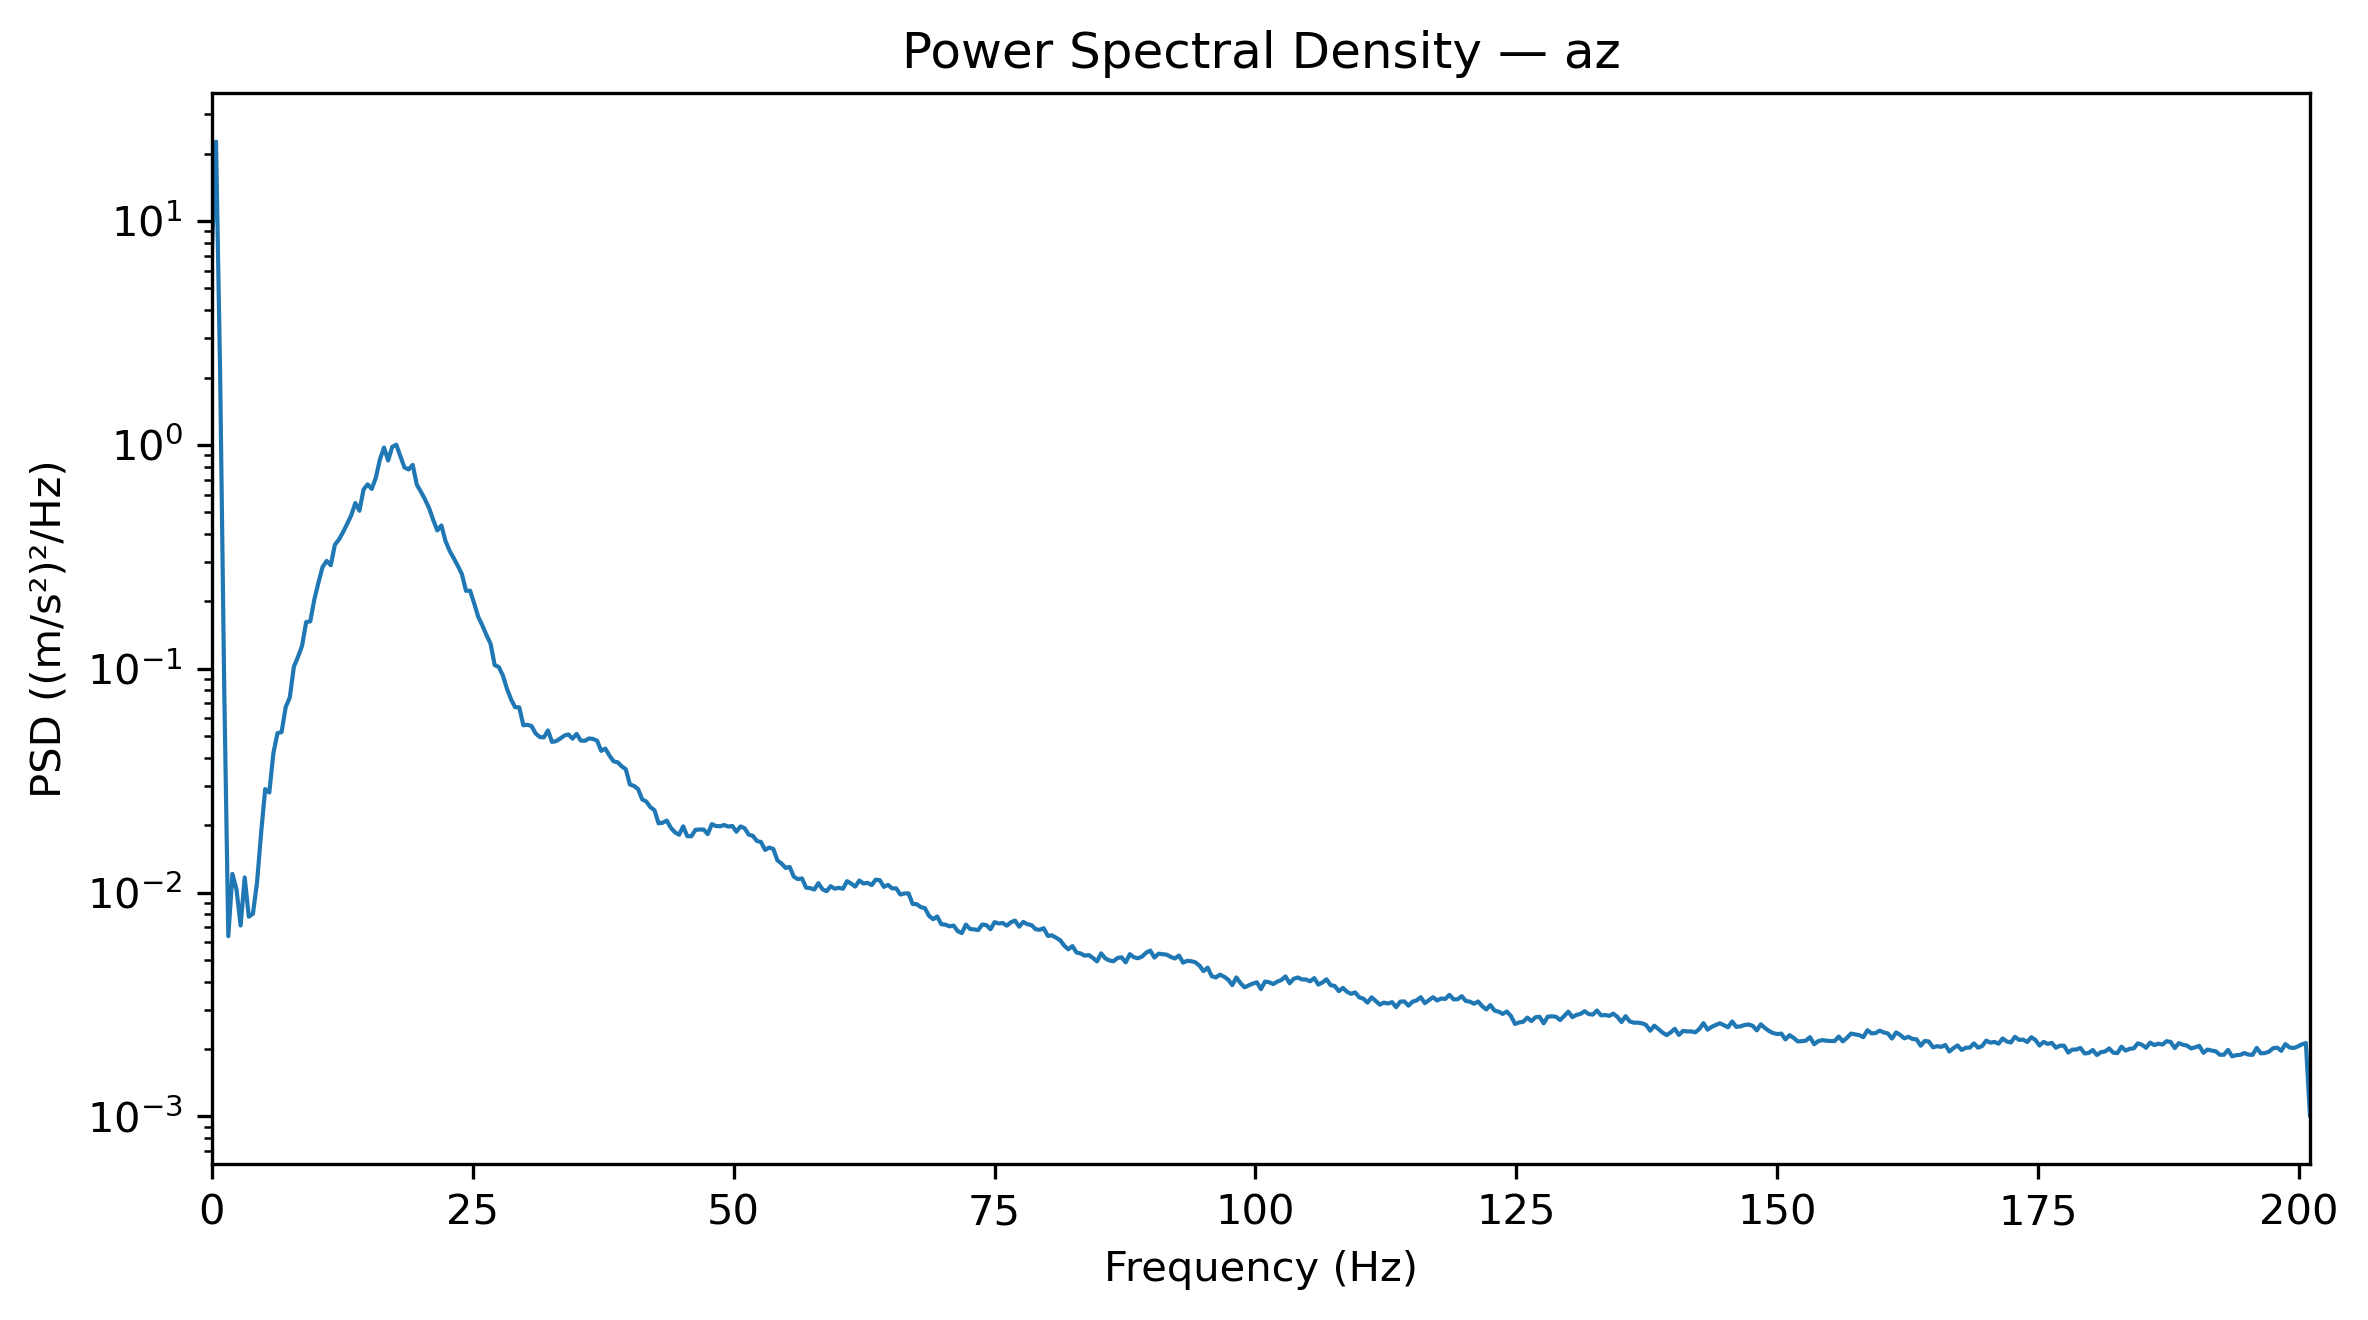

Source data for this figure (header and first rows):
Frequency_Hz, PSD_(m_s2)^2_per_Hz
0.0, 7.291
0.3927, 22.64
0.7854, 2.099
1.178, 0.08218
1.571, 0.00639
1.963, 0.01213
2.356, 0.01032
2.749, 0.007132
3.141, 0.01169
3.534, 0.00781
3.927, 0.008048
4.319, 0.01106
4.712, 0.01843
5.105, 0.02902
5.497, 0.028
5.89, 0.04201
6.283, 0.05159
6.675, 0.05214
7.068, 0.06742
7.461, 0.07443
7.854, 0.1022
8.246, 0.1131
8.639, 0.1266
9.032, 0.1618
9.424, 0.1628
9.817, 0.2044
10.21, 0.2429
10.6, 0.2849
10.99, 0.3034
11.39, 0.2902
11.78, 0.3579
12.17, 0.3781
12.57, 0.4078
12.96, 0.4437
13.35, 0.4854
13.74, 0.5501
14.14, 0.5082
14.53, 0.6319
14.92, 0.6668
15.31, 0.6361
15.71, 0.7145
16.1, 0.8618
16.49, 0.9736
16.89, 0.8521
17.28, 0.9809
17.67, 1.002
18.06, 0.889
18.46, 0.7928
18.85, 0.777
19.24, 0.8146
19.63, 0.6644
20.03, 0.618
20.42, 0.571
20.81, 0.5221
21.2, 0.4624
21.6, 0.415
21.99, 0.4369
22.38, 0.3722
22.78, 0.3369
23.17, 0.3122
... 453 more rows
